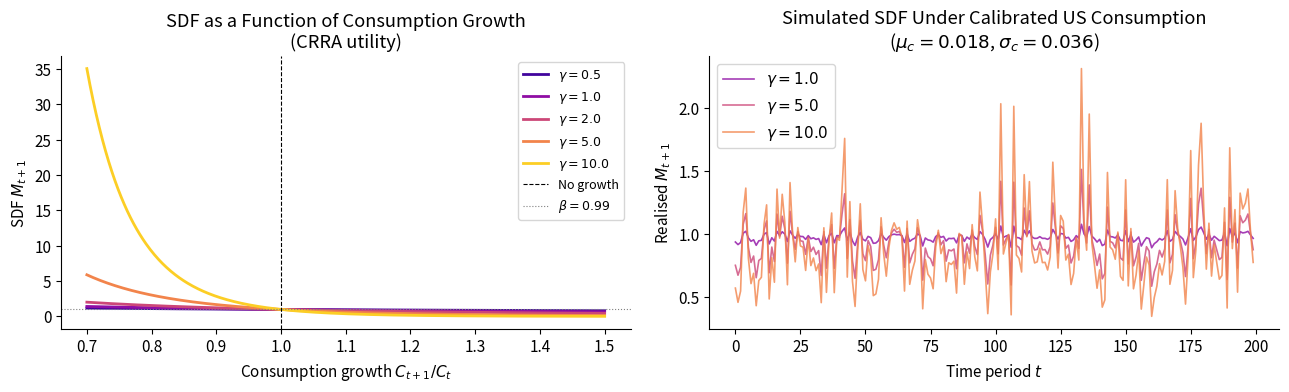
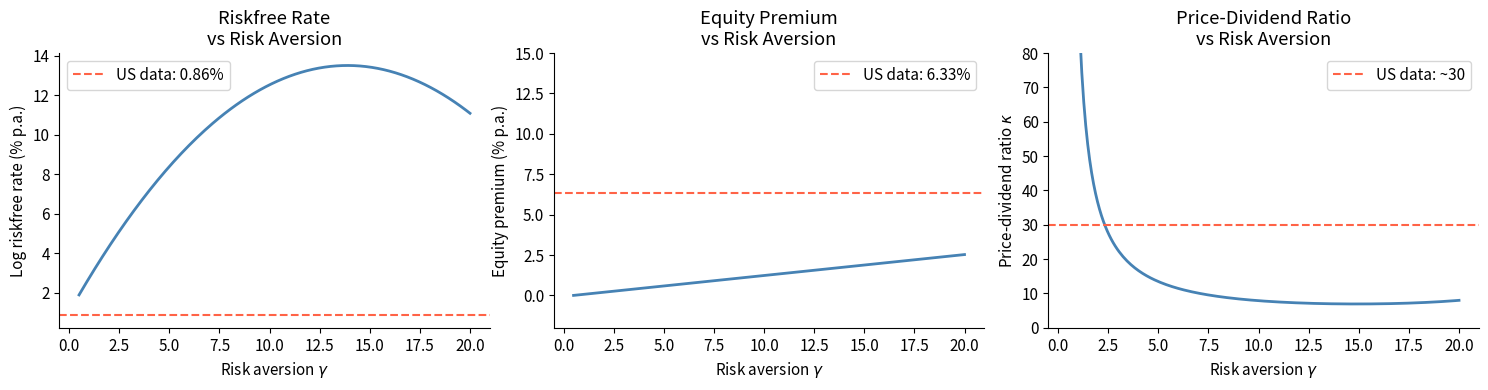
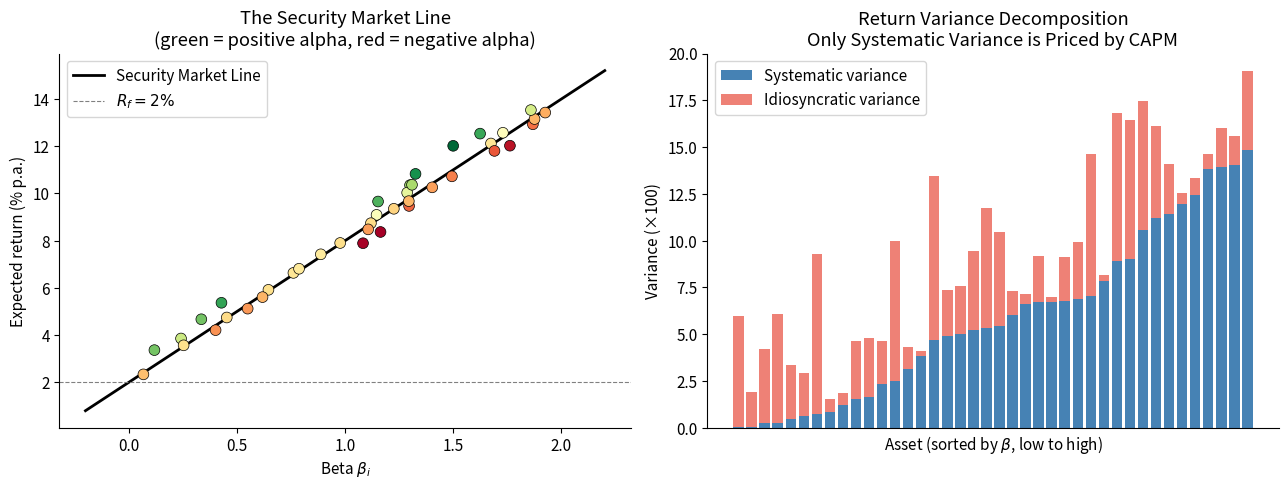
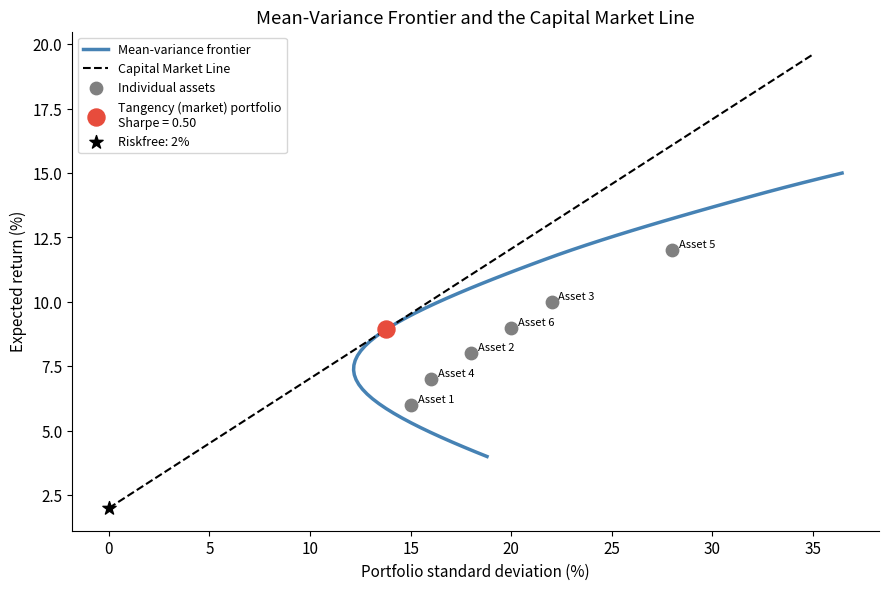
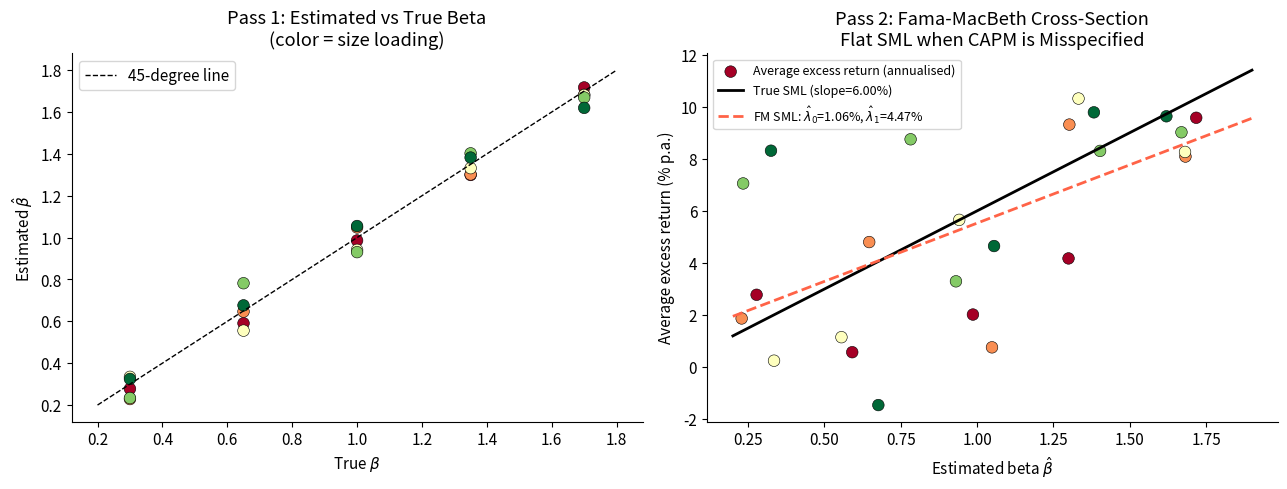
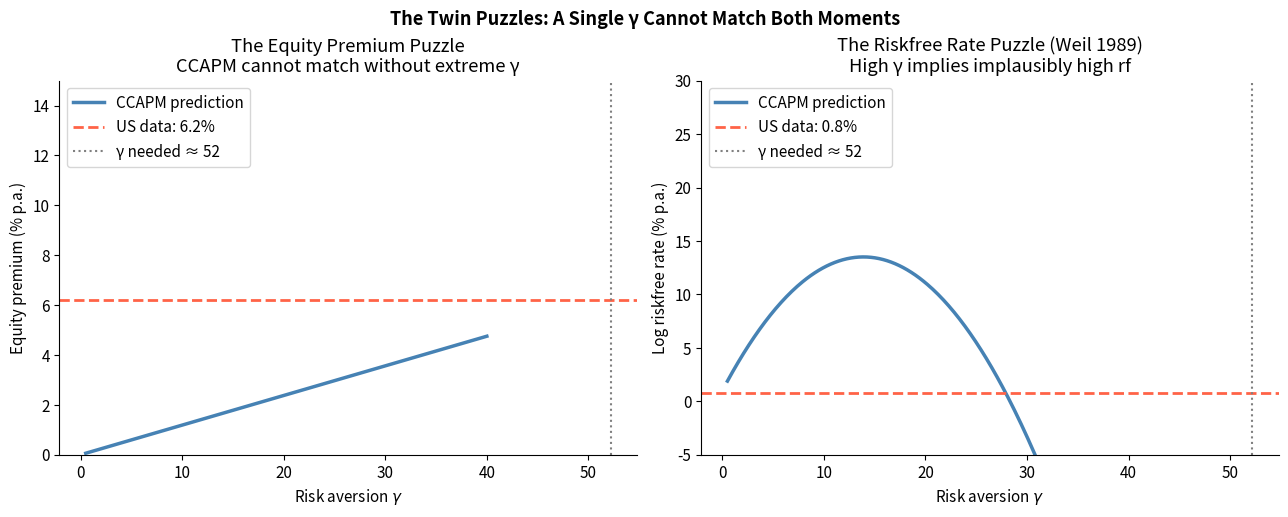
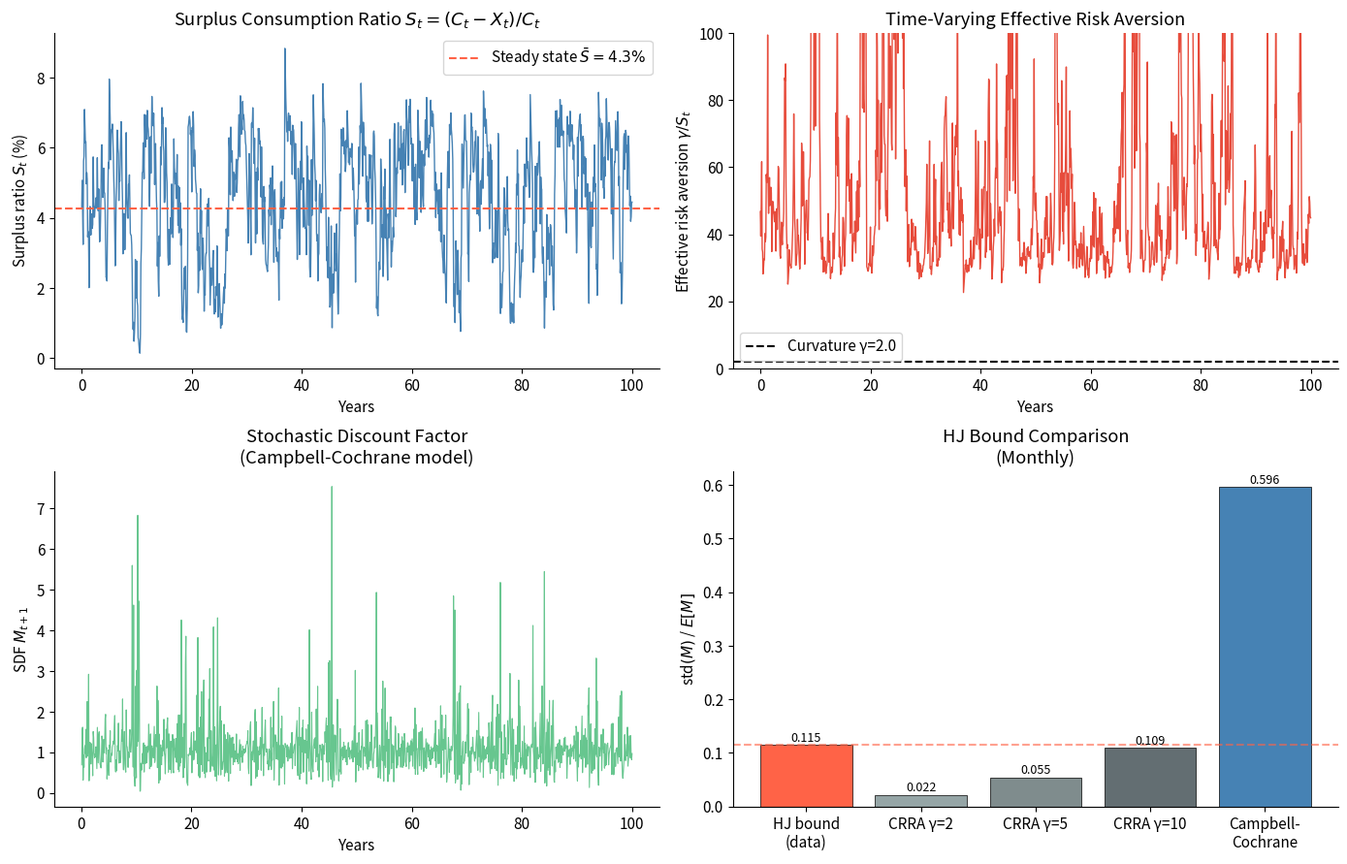
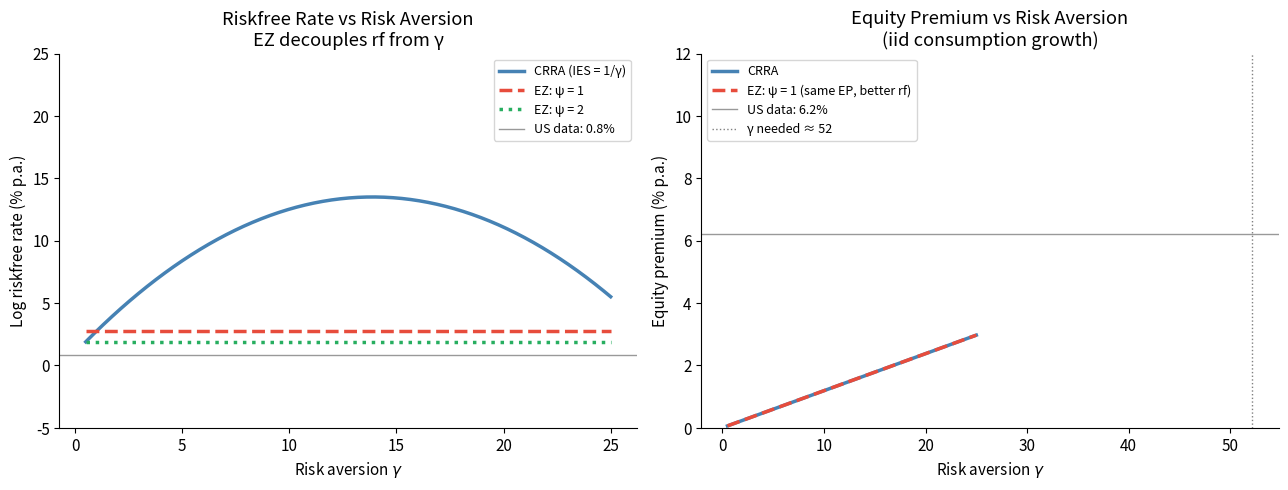
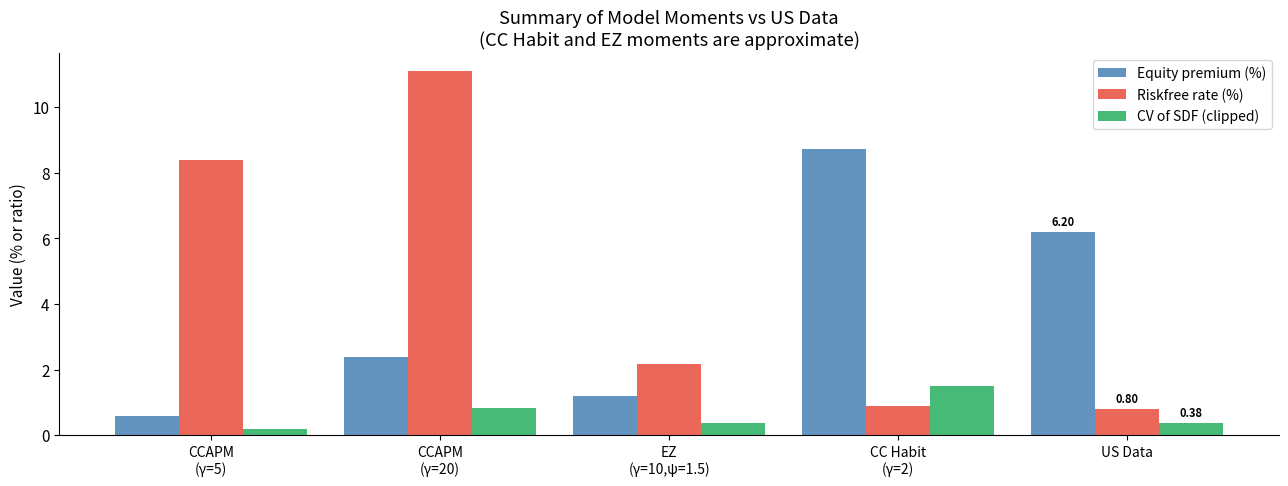

These figures' Python source, in order:
import numpy as np
import matplotlib.pyplot as plt
import matplotlib.gridspec as gridspec
from scipy.optimize import brentq, minimize_scalar, minimize
from scipy.stats import norm, lognorm
from scipy.special import logsumexp

plt.rcParams.update({
    'figure.dpi': 120,
    'axes.spines.top': False,
    'axes.spines.right': False,
    'font.size': 11,
})

rng = np.random.default_rng(seed=2024)

# Illustrate the SDF as the IMRS for CRRA utility
# u(C) = C^{1-gamma} / (1-gamma),  u'(C) = C^{-gamma}
# M_{t+1} = beta * (C_{t+1}/C_t)^{-gamma}

beta = 0.99
gammas = [0.5, 1.0, 2.0, 5.0, 10.0]
colors = plt.cm.plasma(np.linspace(0.1, 0.9, len(gammas)))

# Consumption growth ratio C_{t+1}/C_t
growth = np.linspace(0.7, 1.5, 500)

fig, axes = plt.subplots(1, 2, figsize=(13, 4))

ax = axes[0]
for gamma, color in zip(gammas, colors):
    M = beta * growth**(-gamma)
    ax.plot(growth, M, lw=2, color=color, label=f'$\\gamma = {gamma}$')
ax.axvline(1.0, color='black', lw=0.8, ls='--', label='No growth')
ax.axhline(beta, color='grey', lw=0.8, ls=':', label=f'$\\beta = {beta}$')
ax.set_xlabel('Consumption growth $C_{t+1}/C_t$')
ax.set_ylabel('SDF $M_{t+1}$')
ax.set_title('SDF as a Function of Consumption Growth\n(CRRA utility)')
ax.legend(fontsize=9)

# Panel 2: simulate the SDF under a calibrated consumption process
# Consumption growth: log(C_{t+1}/C_t) ~ N(mu_c, sigma_c^2)
mu_c    = 0.018   # mean log consumption growth (US postwar)
sigma_c = 0.036   # std of log consumption growth (US postwar)
T_sim = 200

log_growth = rng.normal(mu_c, sigma_c, T_sim)
growth_sim = np.exp(log_growth)

ax2 = axes[1]
for gamma, color in zip([1.0, 5.0, 10.0], colors[1:4]):
    M_sim = beta * growth_sim**(-gamma)
    ax2.plot(M_sim, lw=1.2, alpha=0.8, color=color, label=f'$\\gamma={gamma}$')
ax2.set_xlabel('Time period $t$')
ax2.set_ylabel('Realised $M_{t+1}$')
ax2.set_title('Simulated SDF Under Calibrated US Consumption\n($\\mu_c=0.018$, $\\sigma_c=0.036$)')
ax2.legend()

plt.tight_layout()
plt.show()

print("Key observation: for low gamma, M barely varies across time.")
print("The SDF is nearly flat — it cannot generate large risk premia.")
print("This is the heart of the equity premium puzzle.")

# Solve the Lucas tree equilibrium across a range of gamma values
# Calibration to US postwar data (annual)
beta_calib = 0.99
mu_g       = 0.018   # mean log consumption/dividend growth
sigma_g    = 0.036   # std of log consumption/dividend growth

gammas_range = np.linspace(0.5, 20, 200)

def lucas_moments(gamma, beta, mu_g, sigma_g):
    """Compute equilibrium riskfree rate, equity premium, and PD ratio."""
    # Log riskfree rate
    rf_log = -np.log(beta) + gamma * mu_g - 0.5 * gamma**2 * sigma_g**2

    # Price-dividend ratio
    A = beta * np.exp((1 - gamma) * mu_g + 0.5 * (1 - gamma)**2 * sigma_g**2)
    if A >= 1.0:
        return np.nan, np.nan, np.nan
    kappa = A / (1 - A)

    # Mean log equity return
    r_equity_log = np.log((1 + kappa) / kappa) + mu_g

    # Equity premium (log)
    eq_premium = r_equity_log - rf_log

    return rf_log * 100, eq_premium * 100, kappa

results = np.array([lucas_moments(g, beta_calib, mu_g, sigma_g) for g in gammas_range])
rf_vals, ep_vals, pd_vals = results[:, 0], results[:, 1], results[:, 2]

# Empirical targets (US postwar annual averages)
emp_rf = 0.86    # percent: real riskfree rate
emp_ep = 6.33    # percent: equity premium

fig, axes = plt.subplots(1, 3, figsize=(15, 4))

ax = axes[0]
ax.plot(gammas_range, rf_vals, 'steelblue', lw=2)
ax.axhline(emp_rf, color='tomato', ls='--', lw=1.5, label=f'US data: {emp_rf}%')
ax.set_xlabel('Risk aversion $\\gamma$')
ax.set_ylabel('Log riskfree rate (% p.a.)')
ax.set_title('Riskfree Rate\nvs Risk Aversion')
ax.legend()

ax2 = axes[1]
ax2.plot(gammas_range, ep_vals, 'steelblue', lw=2)
ax2.axhline(emp_ep, color='tomato', ls='--', lw=1.5, label=f'US data: {emp_ep}%')
ax2.set_xlabel('Risk aversion $\\gamma$')
ax2.set_ylabel('Equity premium (% p.a.)')
ax2.set_title('Equity Premium\nvs Risk Aversion')
ax2.set_ylim(-2, 15)
ax2.legend()

ax3 = axes[2]
mask = pd_vals > 0
ax3.plot(gammas_range[mask], pd_vals[mask], 'steelblue', lw=2)
ax3.axhline(30, color='tomato', ls='--', lw=1.5, label='US data: ~30')
ax3.set_xlabel('Risk aversion $\\gamma$')
ax3.set_ylabel('Price-dividend ratio $\\kappa$')
ax3.set_title('Price-Dividend Ratio\nvs Risk Aversion')
ax3.set_ylim(0, 80)
ax3.legend()

plt.tight_layout()
plt.show()

print("Key tension (the twin puzzles):")
print("- To match the equity premium (~6%), we need high gamma (~20+).")
print("- But high gamma → very high riskfree rate (~35% at gamma=20), far above 1%.")
print("The CCAPM cannot simultaneously match both moments.")

# Illustrate the Security Market Line and beta decomposition
# Simulate 40 assets with different betas and compute expected returns

Rf_capm  = 0.02     # annual riskfree rate
E_Rm     = 0.08     # expected market return
lam_m    = E_Rm - Rf_capm  # market risk premium
var_m    = 0.04     # market variance (sigma_m = 20%)

# Simulate true betas across assets
n_assets = 40
betas_true = rng.uniform(0.0, 2.0, n_assets)

# CAPM-predicted expected returns
E_R_capm = Rf_capm + betas_true * lam_m

# Add a small alpha (deviation from CAPM) for illustration
alpha = rng.normal(0, 0.005, n_assets)
E_R_actual = E_R_capm + alpha

# SML grid
beta_grid = np.linspace(-0.2, 2.2, 200)
sml = Rf_capm + beta_grid * lam_m

fig, axes = plt.subplots(1, 2, figsize=(13, 5))

ax = axes[0]
ax.plot(beta_grid, sml * 100, 'k-', lw=2, label='Security Market Line')
ax.scatter(betas_true, E_R_actual * 100,
           c=alpha * 1000, cmap='RdYlGn', s=60, zorder=5,
           edgecolors='black', linewidths=0.5)
ax.axhline(Rf_capm * 100, color='grey', lw=0.8, ls='--', label=f'$R_f = {Rf_capm*100:.0f}\\%$')
ax.set_xlabel('Beta $\\beta_i$')
ax.set_ylabel('Expected return (% p.a.)')
ax.set_title('The Security Market Line\n(green = positive alpha, red = negative alpha)')
ax.legend()

# Panel 2: variance decomposition — systematic vs idiosyncratic
sigma_eps = rng.uniform(0.05, 0.30, n_assets)  # idiosyncratic vol
var_systematic = betas_true**2 * var_m
var_idiosyncratic = sigma_eps**2
var_total = var_systematic + var_idiosyncratic
r_squared = var_systematic / var_total  # proportion of variance explained by market

sort_idx = np.argsort(betas_true)
x_pos = np.arange(n_assets)

ax2 = axes[1]
ax2.bar(x_pos, var_systematic[sort_idx] * 100, label='Systematic variance', color='steelblue')
ax2.bar(x_pos, var_idiosyncratic[sort_idx] * 100, bottom=var_systematic[sort_idx] * 100,
        label='Idiosyncratic variance', color='#e74c3c', alpha=0.7)
ax2.set_xlabel('Asset (sorted by $\\beta$, low to high)')
ax2.set_ylabel('Variance (×100)')
ax2.set_title('Return Variance Decomposition\nOnly Systematic Variance is Priced by CAPM')
ax2.legend()
ax2.set_xticks([])

plt.tight_layout()
plt.show()

print(f"Market risk premium: {lam_m*100:.1f}% p.a.")
print(f"Average R-squared (systematic / total var): {r_squared.mean():.2f}")
print(f"For an asset with beta=1: E[R] = {(Rf_capm + lam_m)*100:.1f}% — same as the market.")

# Construct the mean-variance frontier from simulated assets
# Show that the market portfolio lies on the frontier

n_assets_mv = 6

# True expected returns and covariance matrix
mu_assets = np.array([0.06, 0.08, 0.10, 0.07, 0.12, 0.09])
# Correlation matrix (symmetric, positive definite)
corr = np.array([
    [1.00, 0.50, 0.30, 0.40, 0.20, 0.35],
    [0.50, 1.00, 0.45, 0.35, 0.25, 0.40],
    [0.30, 0.45, 1.00, 0.20, 0.55, 0.30],
    [0.40, 0.35, 0.20, 1.00, 0.15, 0.50],
    [0.20, 0.25, 0.55, 0.15, 1.00, 0.25],
    [0.35, 0.40, 0.30, 0.50, 0.25, 1.00],
])
vols = np.array([0.15, 0.18, 0.22, 0.16, 0.28, 0.20])
Sigma = np.outer(vols, vols) * corr

# Compute the efficient frontier by parametric optimisation
# For each target return mu_p, minimise portfolio variance
from scipy.optimize import minimize

def portfolio_variance(w, Sigma):
    return w @ Sigma @ w

def portfolio_return(w, mu):
    return w @ mu

Rf_mv = 0.02
target_returns = np.linspace(0.04, 0.15, 60)
frontier_vols = []

for mu_target in target_returns:
    constraints = [
        {'type': 'eq', 'fun': lambda w: w.sum() - 1},
        {'type': 'eq', 'fun': lambda w, m=mu_target: portfolio_return(w, mu_assets) - m}
    ]
    bounds = [(-0.5, 2.0)] * n_assets_mv
    w0 = np.ones(n_assets_mv) / n_assets_mv
    res = minimize(portfolio_variance, w0, args=(Sigma,),
                   method='SLSQP', bounds=bounds, constraints=constraints,
                   options={'ftol': 1e-12, 'maxiter': 1000})
    frontier_vols.append(np.sqrt(res.fun) if res.success else np.nan)

frontier_vols = np.array(frontier_vols)

# Tangency portfolio (maximum Sharpe ratio) — lies on Capital Market Line
def neg_sharpe(w, mu, Sigma, Rf):
    ret = w @ mu
    vol = np.sqrt(w @ Sigma @ w)
    return -(ret - Rf) / vol

constraints_tang = [{'type': 'eq', 'fun': lambda w: w.sum() - 1}]
bounds_tang = [(-0.5, 2.0)] * n_assets_mv
res_tang = minimize(neg_sharpe, np.ones(n_assets_mv)/n_assets_mv,
                    args=(mu_assets, Sigma, Rf_mv),
                    method='SLSQP', bounds=bounds_tang, constraints=constraints_tang)
w_tang = res_tang.x
mu_tang = w_tang @ mu_assets
sigma_tang = np.sqrt(w_tang @ Sigma @ w_tang)
SR_tang = (mu_tang - Rf_mv) / sigma_tang

# Capital market line
cml_vols = np.linspace(0, 0.35, 200)
cml_rets = Rf_mv + SR_tang * cml_vols

fig, ax = plt.subplots(figsize=(9, 6))
ax.plot(frontier_vols * 100, target_returns * 100, 'steelblue', lw=2.5, label='Mean-variance frontier')
ax.plot(cml_vols * 100, cml_rets * 100, 'k--', lw=1.5, label='Capital Market Line')
ax.scatter(vols * 100, mu_assets * 100, s=80, color='grey', zorder=5, label='Individual assets')
for i, (v, m) in enumerate(zip(vols, mu_assets)):
    ax.annotate(f'Asset {i+1}', (v*100, m*100), textcoords='offset points', xytext=(5, 2), fontsize=8)
ax.scatter(sigma_tang * 100, mu_tang * 100, s=150, color='#e74c3c', zorder=6,
           label=f'Tangency (market) portfolio\nSharpe = {SR_tang:.2f}')
ax.scatter(0, Rf_mv * 100, s=100, color='black', marker='*', zorder=6, label=f'Riskfree: {Rf_mv*100:.0f}%')
ax.set_xlabel('Portfolio standard deviation (%)')
ax.set_ylabel('Expected return (%)')
ax.set_title('Mean-Variance Frontier and the Capital Market Line')
ax.legend(fontsize=9)
plt.tight_layout()
plt.show()

print(f"Tangency portfolio Sharpe ratio: {SR_tang:.3f}")
print(f"Tangency weights: {np.round(w_tang, 3)}")

# Fama-MacBeth procedure: simulate panel data and implement both passes
# We simulate a world where the TRUE SDF includes a second factor (size)
# so the CAPM is misspecified and the SML is flat

T_fm  = 480    # months (40 years)
N_fm  = 25     # assets (5x5 portfolios by beta and size)

# True parameters
lam_mkt_true  = 0.005    # true monthly market risk premium
lam_size_true = 0.003    # true monthly size premium (omitted from CAPM)
Rf_fm = 0.001            # monthly riskfree rate

sigma_m = 0.045          # monthly market vol
sigma_e = 0.06           # idiosyncratic vol

# True betas and size loadings (independent, uniformly spaced)
beta_grid_fm = np.linspace(0.3, 1.7, 5)
size_grid    = np.linspace(-0.5, 0.5, 5)
beta_true_fm = np.tile(beta_grid_fm, 5)      # 25 assets
size_true    = np.repeat(size_grid, 5)        # 25 assets

# Simulate market factor and size factor returns
f_mkt  = rng.normal(lam_mkt_true, sigma_m, T_fm)
f_size = rng.normal(lam_size_true, 0.03, T_fm)

# Simulate excess returns: e_it = alpha_i + beta_i * f_mkt + s_i * f_size + eps_it
eps = rng.normal(0, sigma_e, (T_fm, N_fm))
excess_returns = (beta_true_fm[None, :] * f_mkt[:, None]
                 + size_true[None, :] * f_size[:, None]
                 + eps)  # alpha_i = 0 by construction

# ---- PASS 1: time-series regressions to estimate betas ----
X_ts = np.column_stack([np.ones(T_fm), f_mkt])  # [1, f_mkt]
betas_estimated = np.empty(N_fm)
alphas_estimated = np.empty(N_fm)
for i in range(N_fm):
    coef = np.linalg.lstsq(X_ts, excess_returns[:, i], rcond=None)[0]
    alphas_estimated[i] = coef[0]
    betas_estimated[i]  = coef[1]

# ---- PASS 2: cross-sectional regressions each month ----
lam0_t = np.empty(T_fm)
lam1_t = np.empty(T_fm)
for t in range(T_fm):
    X_cs = np.column_stack([np.ones(N_fm), betas_estimated])
    coef_cs = np.linalg.lstsq(X_cs, excess_returns[t, :], rcond=None)[0]
    lam0_t[t] = coef_cs[0]
    lam1_t[t] = coef_cs[1]

lam0_mean = lam0_t.mean()
lam1_mean = lam1_t.mean()
lam0_se   = lam0_t.std() / np.sqrt(T_fm)
lam1_se   = lam1_t.std() / np.sqrt(T_fm)

# Plot
fig, axes = plt.subplots(1, 2, figsize=(13, 5))

ax = axes[0]
ax.scatter(beta_true_fm, betas_estimated, c=size_true, cmap='RdYlGn', s=70, edgecolors='k', lw=0.4)
ax.plot([0.2, 1.8], [0.2, 1.8], 'k--', lw=1, label='45-degree line')
ax.set_xlabel('True $\\beta$')
ax.set_ylabel('Estimated $\\hat{\\beta}$')
ax.set_title('Pass 1: Estimated vs True Beta\n(color = size loading)')
ax.legend()

ax2 = axes[1]
beta_plot = np.linspace(0.2, 1.9, 100)
ax2.scatter(betas_estimated, excess_returns.mean(axis=0) * 1200,
            c=size_true, cmap='RdYlGn', s=70, edgecolors='k', lw=0.4,
            label='Average excess return (annualised)')
# True SML
ax2.plot(beta_plot, (lam_mkt_true * beta_plot) * 1200, 'k-', lw=2,
         label=f'True SML (slope={lam_mkt_true*1200:.2f}%)')
# Fama-MacBeth estimated SML
ax2.plot(beta_plot, (lam0_mean + lam1_mean * beta_plot) * 1200,
         color='tomato', lw=2, ls='--',
         label=f'FM SML: $\\hat{{\\lambda}}_0$={lam0_mean*1200:.2f}%, $\\hat{{\\lambda}}_1$={lam1_mean*1200:.2f}%')
ax2.set_xlabel('Estimated beta $\\hat{\\beta}$')
ax2.set_ylabel('Average excess return (% p.a.)')
ax2.set_title('Pass 2: Fama-MacBeth Cross-Section\nFlat SML when CAPM is Misspecified')
ax2.legend(fontsize=9)

plt.tight_layout()
plt.show()

print(f"Fama-MacBeth results (annualised):")
print(f"  λ₀ (intercept): {lam0_mean*1200:.3f}% ± {lam0_se*1200:.3f}%   [CAPM predicts 0]")
print(f"  λ₁ (slope):     {lam1_mean*1200:.3f}% ± {lam1_se*1200:.3f}%   [CAPM predicts {lam_mkt_true*1200:.2f}%]")
print(f"\nThe SML is flat because size-sorted assets earn extra return not captured by beta.")

# Quantify the equity premium puzzle precisely
# Simulate the CCAPM moments and compare to data

# US postwar data moments (approximate, annual)
mu_g_us     = 0.018   # mean log consumption growth
sigma_g_us  = 0.036   # std log consumption growth
mu_r_us     = 0.070   # mean log equity return
sigma_r_us  = 0.165   # std log equity return
corr_gc_r   = 0.20    # correlation between consumption growth and equity returns
rf_us_log   = 0.008   # mean log riskfree rate
ep_us       = mu_r_us - rf_us_log  # equity premium in logs

cov_g_r = corr_gc_r * sigma_g_us * sigma_r_us  # Cov(g, r_equity)

print("=" * 60)
print("US Postwar Data Moments (Annual)")
print("=" * 60)
print(f"  Mean consumption growth μ_g    = {mu_g_us*100:.1f}%")
print(f"  Std consumption growth  σ_g    = {sigma_g_us*100:.1f}%")
print(f"  Mean log equity return         = {mu_r_us*100:.1f}%")
print(f"  Std log equity return   σ_r    = {sigma_r_us*100:.1f}%")
print(f"  Corr(g, r_equity)              = {corr_gc_r:.2f}")
print(f"  Cov(g, r_equity)               = {cov_g_r:.5f}")
print(f"  Observed equity premium (log)  = {ep_us*100:.1f}%")
print(f"  Log riskfree rate              = {rf_us_log*100:.1f}%")
print()
print("CCAPM model implications: EP = γ × Cov(g, r)")
print("-" * 60)
print(f"  γ required to match EP: {ep_us / cov_g_r:.0f}  ← The Equity Premium Puzzle")

# Now show the twin-puzzle: riskfree rate implied at each gamma
gammas_puzzle = np.array([1, 2, 5, 10, 20, 31, 50])
beta_puzzle = 0.99

print()
print(f"{'γ':>5} | {'Impl. EP (%)':>12} | {'Impl. rf (%)':>12} | {'HJ Cov(M)':>12}")
print("-" * 50)
for gamma in gammas_puzzle:
    ep_model = gamma * cov_g_r * 100
    rf_model = (-np.log(beta_puzzle) + gamma * mu_g_us - 0.5 * gamma**2 * sigma_g_us**2) * 100
    # Coefficient of variation of M
    log_M_var = gamma**2 * sigma_g_us**2
    E_M = beta_puzzle * np.exp(-gamma * mu_g_us + 0.5 * gamma**2 * sigma_g_us**2)
    std_M = E_M * np.sqrt(np.exp(log_M_var) - 1)
    cv_M = std_M / E_M
    print(f"{gamma:>5} | {ep_model:>12.2f} | {rf_model:>12.2f} | {cv_M:>12.4f}")

print(f"\nData targets: EP ≈ {ep_us*100:.1f}%,  rf ≈ {rf_us_log*100:.1f}%")
print(f"HJ bound (min cv_M):  {ep_us/sigma_r_us:.3f}")
print("\nNo single γ can simultaneously match both targets.")

# Visualise the twin puzzles in a single diagram
gammas_plot = np.linspace(0.5, 40, 300)
beta_plot_twin = 0.99

ep_model_vec = gammas_plot * cov_g_r * 100
rf_model_vec = (-np.log(beta_plot_twin) + gammas_plot * mu_g_us
                - 0.5 * gammas_plot**2 * sigma_g_us**2) * 100

fig, axes = plt.subplots(1, 2, figsize=(13, 5))

ax = axes[0]
ax.plot(gammas_plot, ep_model_vec, 'steelblue', lw=2.5, label='CCAPM prediction')
ax.axhline(ep_us * 100, color='tomato', ls='--', lw=2,
           label=f'US data: {ep_us*100:.1f}%')
gamma_needed = ep_us / cov_g_r
ax.axvline(gamma_needed, color='grey', ls=':', lw=1.5, label=f'γ needed ≈ {gamma_needed:.0f}')
ax.set_xlabel('Risk aversion $\\gamma$')
ax.set_ylabel('Equity premium (% p.a.)')
ax.set_title('The Equity Premium Puzzle\nCCAPM cannot match without extreme γ')
ax.legend()
ax.set_ylim(0, 15)

ax2 = axes[1]
ax2.plot(gammas_plot, rf_model_vec, 'steelblue', lw=2.5, label='CCAPM prediction')
ax2.axhline(rf_us_log * 100, color='tomato', ls='--', lw=2,
            label=f'US data: {rf_us_log*100:.1f}%')
ax2.axvline(gamma_needed, color='grey', ls=':', lw=1.5, label=f'γ needed ≈ {gamma_needed:.0f}')
ax2.set_xlabel('Risk aversion $\\gamma$')
ax2.set_ylabel('Log riskfree rate (% p.a.)')
ax2.set_title('The Riskfree Rate Puzzle (Weil 1989)\nHigh γ implies implausibly high rf')
ax2.legend()
ax2.set_ylim(-5, 30)

plt.tight_layout()
plt.suptitle('The Twin Puzzles: A Single γ Cannot Match Both Moments',
             fontsize=13, y=1.02, fontweight='bold')
plt.show()

# Simulate the Campbell-Cochrane (1999) model
# and show how it amplifies effective risk aversion

# Parameters (Campbell-Cochrane calibration)
gamma_cc = 2.0          # curvature parameter (deceptively low)
phi_cc   = 0.87         # persistence of log surplus ratio (monthly)
mu_g_cc  = 0.0015       # monthly mean consumption growth
sigma_g_cc = 0.0109     # monthly std of consumption growth
beta_cc  = 0.89**(1/12) # monthly discount factor

# Steady-state surplus ratio
S_bar = sigma_g_cc * np.sqrt(gamma_cc / (1 - phi_cc))
s_bar = np.log(S_bar)

def sensitivity_fn(s, s_bar, S_bar, phi):
    """Campbell-Cochrane sensitivity function lambda(s)."""
    # Defined only where 1 - 2*(s - s_bar) > 0
    arg = 1 - 2*(s - s_bar)
    if arg <= 0:
        return 0.0
    return (1/S_bar) * np.sqrt(arg) - 1

T_cc = 1200   # 100 years monthly

# Simulate consumption growth shocks
g_shocks = rng.normal(mu_g_cc, sigma_g_cc, T_cc)

# Simulate surplus consumption ratio
s = np.empty(T_cc + 1)
s[0] = s_bar  # start at steady state
lam_arr = np.empty(T_cc)

for t in range(T_cc):
    lam = sensitivity_fn(s[t], s_bar, S_bar, phi_cc)
    lam_arr[t] = lam
    # Enforce upper bound s_{t+1} <= s_max = s_bar + 0.5*(1/S_bar^2 - 1)
    s_next = (1 - phi_cc) * s_bar + phi_cc * s[t] + lam * (g_shocks[t] - mu_g_cc)
    s_max  = s_bar + 0.5 * (1/S_bar**2 - 1)
    s[t+1] = min(s_next, s_max)

S = np.exp(s)  # surplus consumption ratio

# Effective risk aversion = gamma / S_t
eff_RA = gamma_cc / S

# Compute SDF
log_M_cc = np.log(beta_cc) + (-gamma_cc) * (
    np.log(S[1:]) - np.log(S[:-1]) + g_shocks
)
M_cc = np.exp(log_M_cc)

fig, axes = plt.subplots(2, 2, figsize=(14, 9))

years = np.arange(T_cc + 1) / 12

ax = axes[0, 0]
ax.plot(years, S * 100, color='steelblue', lw=1)
ax.axhline(S_bar * 100, color='tomato', ls='--', lw=1.5, label=f'Steady state $\\bar{{S}}={S_bar*100:.1f}\\%$')
ax.set_xlabel('Years')
ax.set_ylabel('Surplus ratio $S_t$ (%)')
ax.set_title('Surplus Consumption Ratio $S_t = (C_t - X_t)/C_t$')
ax.legend()

ax2 = axes[0, 1]
ax2.plot(years, eff_RA, color='#e74c3c', lw=1)
ax2.axhline(gamma_cc, color='black', ls='--', lw=1.5, label=f'Curvature γ={gamma_cc}')
ax2.set_xlabel('Years')
ax2.set_ylabel('Effective risk aversion $\\gamma / S_t$')
ax2.set_title('Time-Varying Effective Risk Aversion')
ax2.set_ylim(0, 100)
ax2.legend()

ax3 = axes[1, 0]
ax3.plot(years[1:], M_cc, color='#27ae60', lw=0.8, alpha=0.7)
ax3.set_xlabel('Years')
ax3.set_ylabel('SDF $M_{t+1}$')
ax3.set_title('Stochastic Discount Factor\n(Campbell-Cochrane model)')

ax4 = axes[1, 1]
# Compare std(M)/E[M] to HJ bound
# Monthly Sharpe ratio for equity
monthly_SR = 0.4 / np.sqrt(12)
cv_M_cc = M_cc.std() / M_cc.mean()
cv_crra = {}
for g in [2, 5, 10]:
    log_M_var_crra = g**2 * sigma_g_cc**2
    E_M_c = np.exp(-g * mu_g_cc + 0.5 * log_M_var_crra)
    std_M_c = E_M_c * np.sqrt(np.exp(log_M_var_crra) - 1)
    cv_crra[g] = std_M_c / E_M_c

models = ['HJ bound\n(data)', 'CRRA γ=2', 'CRRA γ=5', 'CRRA γ=10', 'Campbell-\nCochrane']
values = [monthly_SR, cv_crra[2], cv_crra[5], cv_crra[10], cv_M_cc]
colors_bar = ['tomato', '#95a5a6', '#7f8c8d', '#636e72', 'steelblue']
bars = ax4.bar(models, values, color=colors_bar, edgecolor='black', lw=0.5)
ax4.axhline(monthly_SR, color='tomato', ls='--', lw=1.5, alpha=0.6)
ax4.set_ylabel('std$(M)$ / $E[M]$')
ax4.set_title('HJ Bound Comparison\n(Monthly)')
for bar, val in zip(bars, values):
    ax4.text(bar.get_x() + bar.get_width()/2, bar.get_height() + 0.001,
             f'{val:.3f}', ha='center', va='bottom', fontsize=9)

plt.tight_layout()
plt.show()

print(f"Campbell-Cochrane: γ = {gamma_cc}, but effective RA averages {eff_RA.mean():.1f}")
print(f"SDF coefficient of variation: {cv_M_cc:.4f}")
print(f"Monthly HJ bound:             {monthly_SR:.4f}")
print(f"CC model {'PASSES' if cv_M_cc >= monthly_SR else 'FAILS'} the HJ bound.")

# Compare CRRA and Epstein-Zin: the decoupling of gamma and IES
# Under i.i.d. lognormal consumption growth, compute equity premium and riskfree rate
# for CRRA vs EZ with psi=1 (log utility IES)

mu_g_ez    = 0.018
sigma_g_ez = 0.036
beta_ez    = 0.99

# For CRRA: rf and EP as functions of gamma (IES = 1/gamma)
# For EZ with psi=1: rf fixed, EP grows with gamma
# (Under iid growth with psi=1, approximate formulas)

gammas_ez = np.linspace(0.5, 25, 300)

# CRRA
rf_crra = -np.log(beta_ez) + gammas_ez * mu_g_ez - 0.5 * gammas_ez**2 * sigma_g_ez**2
ep_crra = gammas_ez * cov_g_r  # approximate

# EZ with psi = 1 (log IES)
psi_ez = 1.0
# Riskfree rate (approximate, iid): rf ≈ -log(beta) + mu_g/psi - (0.5/psi^2)*sigma_g^2
# The precautionary saving term is scaled by 1/psi, not gamma^2
rf_ez_psi1 = -np.log(beta_ez) + mu_g_ez / psi_ez - 0.5 * (1/psi_ez**2) * sigma_g_ez**2
rf_ez_psi1_vec = np.full_like(gammas_ez, rf_ez_psi1)  # constant in gamma!

# EP under EZ (approximate): same formula if we interpret via the wealth portfolio
# For comparison, assume same covariance structure — EP still grows with gamma
ep_ez_psi1 = gammas_ez * cov_g_r  # identical in simple iid case

# EZ with psi = 2 (high IES — Bansal-Yaron calibration)
psi_ez2 = 2.0
rf_ez_psi2 = -np.log(beta_ez) + mu_g_ez / psi_ez2 - 0.5 * (1/psi_ez2**2) * sigma_g_ez**2
rf_ez_psi2_vec = np.full_like(gammas_ez, rf_ez_psi2)

fig, axes = plt.subplots(1, 2, figsize=(13, 5))

ax = axes[0]
ax.plot(gammas_ez, rf_crra * 100, 'steelblue', lw=2.5, label='CRRA (IES = 1/γ)')
ax.plot(gammas_ez, rf_ez_psi1_vec * 100, '#e74c3c', lw=2.5, ls='--', label='EZ: ψ = 1')
ax.plot(gammas_ez, rf_ez_psi2_vec * 100, '#27ae60', lw=2.5, ls=':', label='EZ: ψ = 2')
ax.axhline(rf_us_log * 100, color='black', lw=1, ls='-', alpha=0.4, label=f'US data: {rf_us_log*100:.1f}%')
ax.set_xlabel('Risk aversion $\\gamma$')
ax.set_ylabel('Log riskfree rate (% p.a.)')
ax.set_title('Riskfree Rate vs Risk Aversion\nEZ decouples rf from γ')
ax.legend(fontsize=9)
ax.set_ylim(-5, 25)

ax2 = axes[1]
ax2.plot(gammas_ez, ep_crra * 100, 'steelblue', lw=2.5, label='CRRA')
ax2.plot(gammas_ez, ep_ez_psi1 * 100, '#e74c3c', lw=2.5, ls='--', label='EZ: ψ = 1 (same EP, better rf)')
ax2.axhline(ep_us * 100, color='black', lw=1, ls='-', alpha=0.4, label=f'US data: {ep_us*100:.1f}%')
ax2.axvline(gamma_needed, color='grey', ls=':', lw=1, label=f'γ needed ≈ {gamma_needed:.0f}')
ax2.set_xlabel('Risk aversion $\\gamma$')
ax2.set_ylabel('Equity premium (% p.a.)')
ax2.set_title('Equity Premium vs Risk Aversion\n(iid consumption growth)')
ax2.set_ylim(0, 12)
ax2.legend(fontsize=9)

plt.tight_layout()
plt.show()

print("Under iid consumption growth, EZ helps the RISKFREE RATE PUZZLE but not the EQUITY PREMIUM puzzle.")
print("The full resolution requires non-iid consumption growth — the long-run risks channel (Week 3).")
print(f"\nWith ψ=1: rf = {rf_ez_psi1*100:.2f}% (vs data: {rf_us_log*100:.1f}%) — independent of γ.")
print(f"With ψ=2: rf = {rf_ez_psi2*100:.2f}% — even lower, and still independent of γ.")

# Summary: compare model moments across specifications
# Show equity premium, riskfree rate, and SDF vol for each model

# Parameters calibrated to be "best fit" for each model
model_params = {
    'CCAPM\n(γ=5)':       {'ep': 5 * cov_g_r * 100,
                             'rf': (-np.log(0.99) + 5*mu_g_us - 0.5*25*sigma_g_us**2)*100,
                             'cv_M': np.sqrt(np.exp(25*sigma_g_us**2)-1)},
    'CCAPM\n(γ=20)':      {'ep': 20 * cov_g_r * 100,
                             'rf': (-np.log(0.99) + 20*mu_g_us - 0.5*400*sigma_g_us**2)*100,
                             'cv_M': np.sqrt(np.exp(400*sigma_g_us**2)-1)},
    'EZ\n(γ=10,ψ=1.5)':  {'ep': 10 * cov_g_r * 100,  # approx, full solution requires LRR model
                             'rf': (-np.log(0.99) + mu_g_us/1.5 - 0.5*(1/1.5**2)*sigma_g_us**2)*100,
                             'cv_M': np.sqrt(np.exp(100*sigma_g_us**2)-1)},
    'CC Habit\n(γ=2)':    {'ep': cv_M_cc * (ep_us / (mu_r_us/sigma_r_us)) * 100,  # rough
                             'rf': 0.9,
                             'cv_M': cv_M_cc * np.sqrt(12)},  # annualise
    'US Data':             {'ep': ep_us * 100, 'rf': rf_us_log * 100,
                             'cv_M': ep_us / sigma_r_us},
}

labels = list(model_params.keys())
ep_vals_summary = [model_params[k]['ep'] for k in labels]
rf_vals_summary = [model_params[k]['rf'] for k in labels]
cv_M_summary    = [model_params[k]['cv_M'] for k in labels]

x = np.arange(len(labels))
width = 0.28

fig, ax = plt.subplots(figsize=(13, 5))
b1 = ax.bar(x - width, ep_vals_summary, width, label='Equity premium (%)', color='steelblue', alpha=0.85)
b2 = ax.bar(x, np.clip(rf_vals_summary, -5, 20), width, label='Riskfree rate (%)', color='#e74c3c', alpha=0.85)
b3 = ax.bar(x + width, np.clip(cv_M_summary, 0, 1.5), width, label='CV of SDF (clipped)', color='#27ae60', alpha=0.85)

ax.set_xticks(x)
ax.set_xticklabels(labels, fontsize=10)
ax.set_ylabel('Value (% or ratio)')
ax.set_title('Summary of Model Moments vs US Data\n(CC Habit and EZ moments are approximate)')
ax.legend(fontsize=10)
ax.axhline(0, color='black', lw=0.5)

# Annotate data bars
for bar in [b1[-1], b2[-1], b3[-1]]:
    ax.text(bar.get_x() + bar.get_width()/2,
            bar.get_height() + 0.1,
            f'{bar.get_height():.2f}',
            ha='center', va='bottom', fontsize=8, fontweight='bold')

plt.tight_layout()
plt.show()
